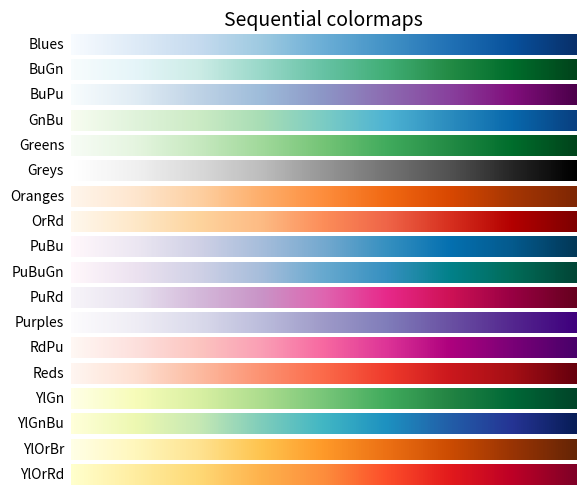
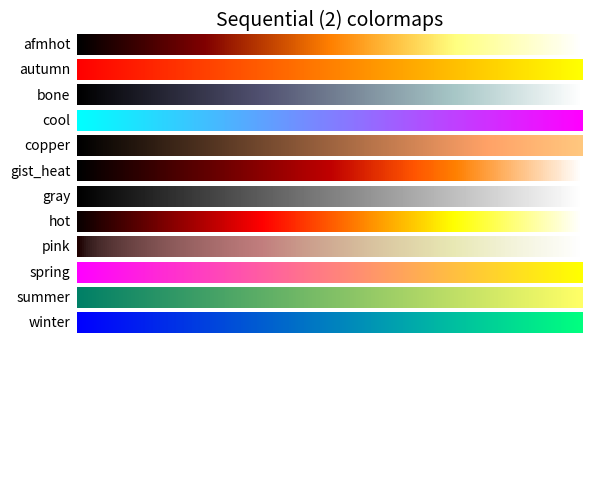
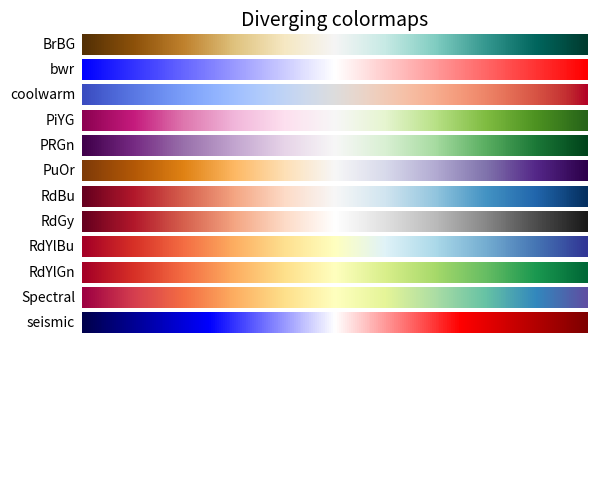
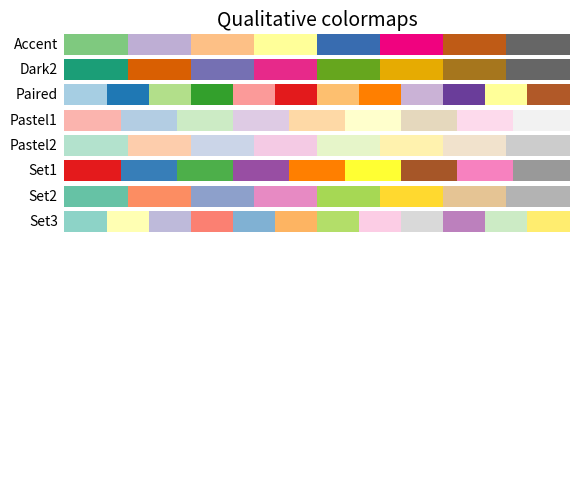
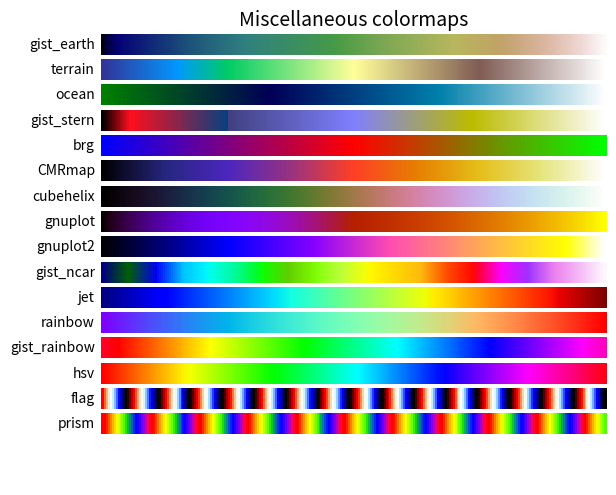

Reproduce these figures in Python, in order.

import numpy as np
import matplotlib.pyplot as plt


cmaps = [('Sequential',     ['Blues', 'BuGn', 'BuPu',
                             'GnBu', 'Greens', 'Greys', 'Oranges', 'OrRd',
                             'PuBu', 'PuBuGn', 'PuRd', 'Purples', 'RdPu',
                             'Reds', 'YlGn', 'YlGnBu', 'YlOrBr', 'YlOrRd']),
         ('Sequential (2)', ['afmhot', 'autumn', 'bone', 'cool', 'copper',
                             'gist_heat', 'gray', 'hot', 'pink',
                             'spring', 'summer', 'winter']),
         ('Diverging',      ['BrBG', 'bwr', 'coolwarm', 'PiYG', 'PRGn', 'PuOr',
                             'RdBu', 'RdGy', 'RdYlBu', 'RdYlGn', 'Spectral',
                             'seismic']),
         ('Qualitative',    ['Accent', 'Dark2', 'Paired', 'Pastel1',
                             'Pastel2', 'Set1', 'Set2', 'Set3']),
         ('Miscellaneous',  ['gist_earth', 'terrain', 'ocean', 'gist_stern',
                             'brg', 'CMRmap', 'cubehelix',
                             'gnuplot', 'gnuplot2', 'gist_ncar',
#                             'nipy_spectral', 'jet', 'rainbow',
                             'jet', 'rainbow', 'gist_rainbow', 
                             'hsv', 'flag', 'prism'])]


nrows = max(len(cmap_list) for cmap_category, cmap_list in cmaps)
gradient = np.linspace(0, 1, 256)
gradient = np.vstack((gradient, gradient))

def plot_color_gradients(cmap_category, cmap_list):
    fig, axes = plt.subplots(nrows=nrows)
    fig.subplots_adjust(top=0.95, bottom=0.01, left=0.2, right=0.99)
    axes[0].set_title(cmap_category + ' colormaps', fontsize=14)

    for ax, name in zip(axes, cmap_list):
        ax.imshow(gradient, aspect='auto', cmap=plt.get_cmap(name))
        pos = list(ax.get_position().bounds)
        x_text = pos[0] - 0.01
        y_text = pos[1] + pos[3]/2.
        fig.text(x_text, y_text, name, va='center', ha='right', fontsize=10)

    # Turn off *all* ticks & spines, not just the ones with colormaps.
    for ax in axes:
        ax.set_axis_off()

for cmap_category, cmap_list in cmaps:
    plot_color_gradients(cmap_category, cmap_list)


